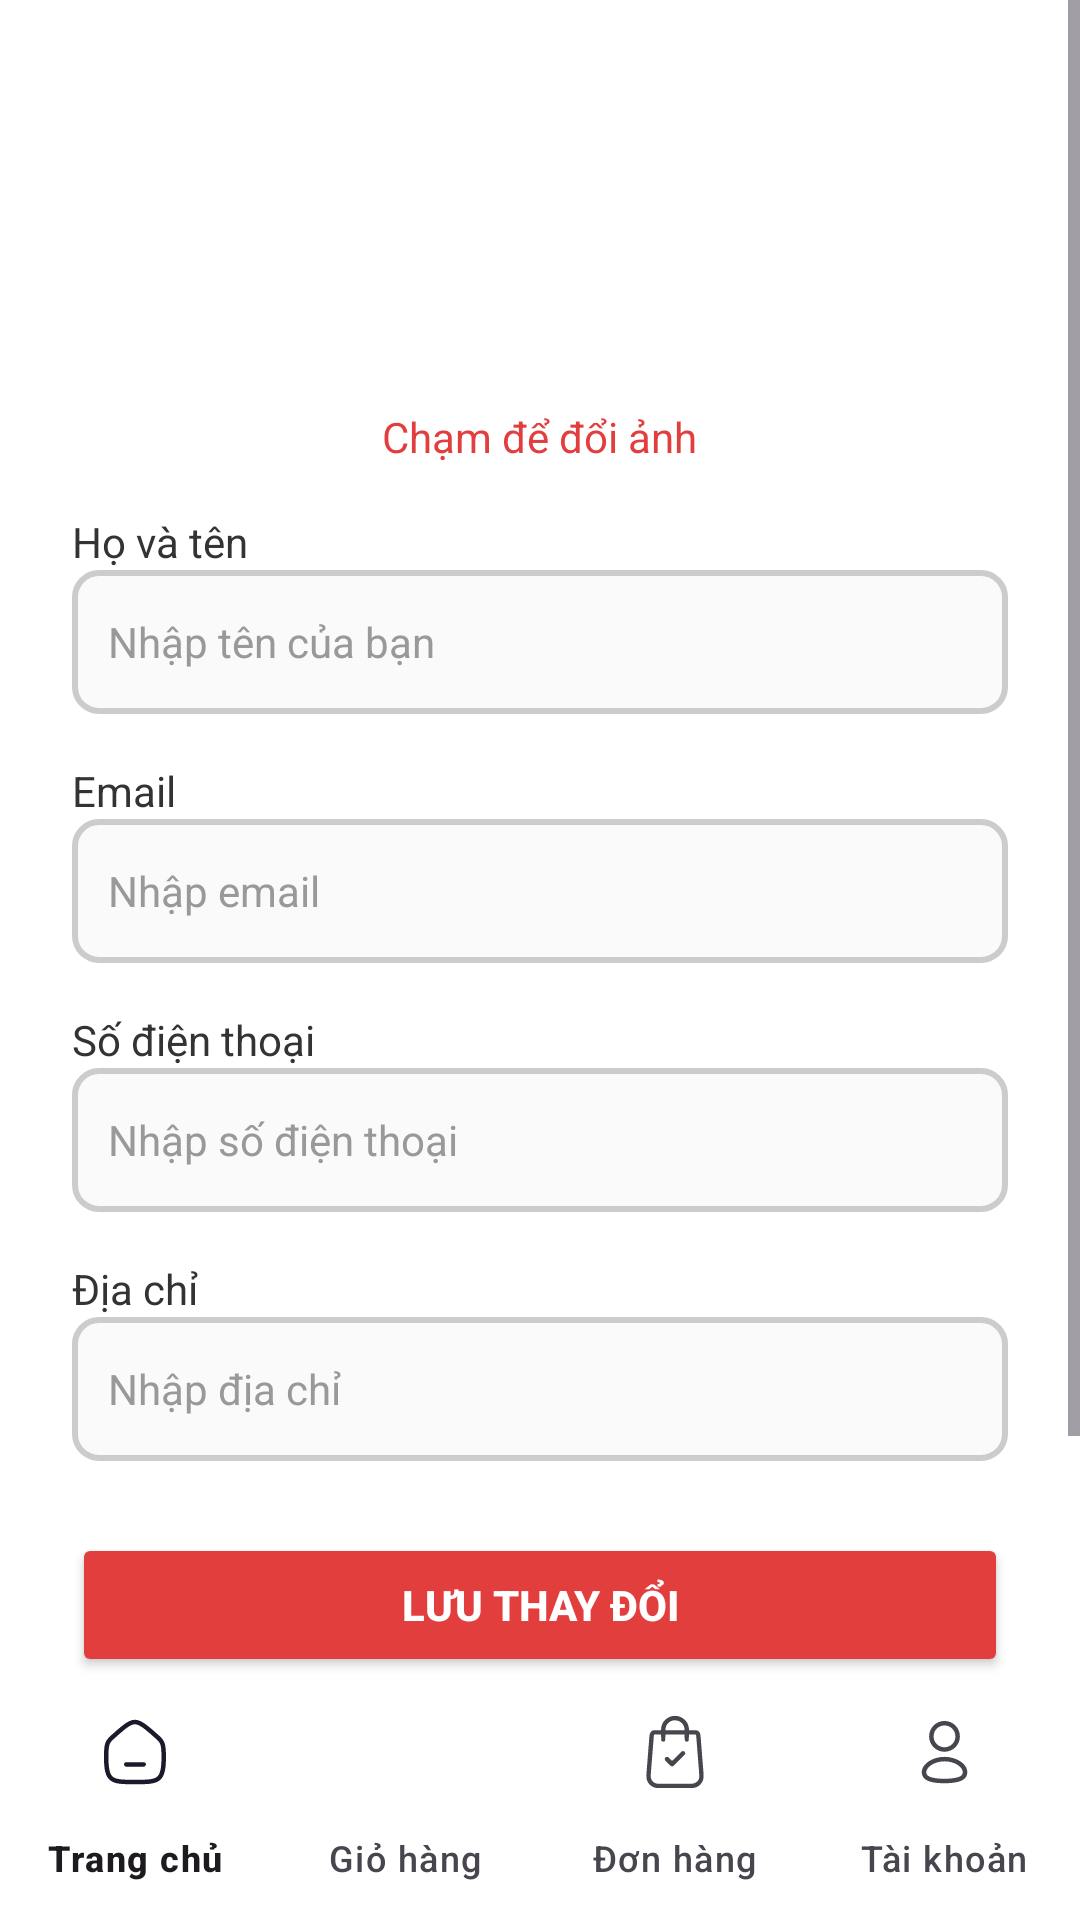

Layout XML and referenced resources for this Android screen:
<!-- AndroidManifest.xml: application theme Theme.TechStoreApp -->
<!-- res/layout/activity_user_profile.xml -->
<?xml version="1.0" encoding="utf-8"?>
<RelativeLayout xmlns:android="http://schemas.android.com/apk/res/android"
    xmlns:app="http://schemas.android.com/apk/res-auto"
    xmlns:tools="http://schemas.android.com/tools"
    android:id="@+id/main"
    android:layout_width="match_parent"
    android:layout_height="match_parent"
    android:background="@android:color/white"
    tools:context=".Activity.UserProfile">

    
    <ScrollView
        android:id="@+id/scrollView"
        android:layout_width="match_parent"
        android:layout_height="match_parent"
        android:layout_above="@id/bottomNavigationView"
        android:fillViewport="true">

        <LinearLayout
            android:layout_width="match_parent"
            android:layout_height="wrap_content"
            android:orientation="vertical"
            android:padding="24dp">

            
            <LinearLayout
                android:layout_width="match_parent"
                android:layout_height="wrap_content"
                android:orientation="vertical"
                android:gravity="center_horizontal">

                <com.google.android.material.imageview.ShapeableImageView
                    android:id="@+id/imgAvatar"
                    android:layout_width="100dp"
                    android:layout_height="100dp"
                    android:layout_marginBottom="12dp"
                    android:background="@drawable/bg_circle_image"
                    app:shapeAppearanceOverlay="@style/CircleImage"
                    android:scaleType="centerCrop"
                    android:backgroundTint="#EEEEEE"
                    android:contentDescription="Avatar"
                    android:clickable="true"
                    android:focusable="true" />

                <TextView
                    android:layout_width="wrap_content"
                    android:layout_height="wrap_content"
                    android:text="Chạm để đổi ảnh"
                    android:textSize="14sp"
                    android:textColor="@color/red_E00" />
            </LinearLayout>

            
            <TextView
                android:layout_width="wrap_content"
                android:layout_height="wrap_content"
                android:layout_marginTop="16dp"
                android:textSize="14sp"
                android:textColor="#333333"
                android:text="Họ và tên" />

            <EditText
                android:id="@+id/edtFullName"
                style="@style/ProfileInput"
                android:hint="Nhập tên của bạn" />

            
            <TextView style="@style/ProfileLabel"
                android:text="Email" />
            <EditText
                android:id="@+id/edtEmail"
                style="@style/ProfileInput"
                android:hint="Nhập email"
                android:inputType="textEmailAddress" />

            
            <TextView style="@style/ProfileLabel"
                android:text="Số điện thoại" />
            <EditText
                android:id="@+id/edtPhone"
                style="@style/ProfileInput"
                android:hint="Nhập số điện thoại"
                android:inputType="phone" />

            
            <TextView style="@style/ProfileLabel"
                android:text="Địa chỉ" />
            <EditText
                android:id="@+id/edtAddress"
                style="@style/ProfileInput"
                android:hint="Nhập địa chỉ" />

            
            <Button
                android:id="@+id/btnSave"
                android:layout_width="match_parent"
                android:layout_height="48dp"
                android:layout_marginTop="24dp"
                android:text="Lưu thay đổi"
                android:textStyle="bold"
                android:textColor="@android:color/white"
                android:backgroundTint="@color/red_E00" />

            <Button
                android:id="@+id/btnOut"
                android:layout_width="match_parent"
                android:layout_height="48dp"
                android:layout_marginTop="24dp"
                android:text="Đăng Xuất"
                android:textStyle="bold"
                android:textColor="@android:color/white"
                android:backgroundTint="@color/red_E00" />

        </LinearLayout>
    </ScrollView>

    
    <com.google.android.material.bottomnavigation.BottomNavigationView
        android:id="@+id/bottomNavigationView"
        android:layout_width="match_parent"
        android:layout_height="wrap_content"
        android:layout_alignParentBottom="true"
        android:background="@android:color/white"
        app:menu="@menu/bottom_nav_menu"
        app:labelVisibilityMode="labeled" />
</RelativeLayout>
<!-- resources referenced by this layout -->
<resources>
  <color name="red_E00">#E23E3E</color>
  <style name="CircleImage" parent="">
          <item name="cornerFamily">rounded</item>
          <item name="cornerSize">50%</item>
      </style>
  <style name="ProfileInput">
          <item name="android:layout_width">match_parent</item>
          <item name="android:layout_height">48dp</item>
          <item name="android:background">@drawable/bg_edittext</item>
          <item name="android:padding">12dp</item>
          <item name="android:textSize">14sp</item>
          <item name="android:textColor">#111111</item>
          <item name="android:textColorHint">#999999</item>
      </style>
  <style name="ProfileLabel">
          <item name="android:layout_width">wrap_content</item>
          <item name="android:layout_height">wrap_content</item>
          <item name="android:layout_marginTop">16dp</item>
          <item name="android:textSize">14sp</item>
          <item name="android:textColor">#333333</item>
      </style>
  <style name="Theme.TechStoreApp" parent="Base.Theme.TechStoreApp" />
  <!-- drawable bg_edittext (drawable) -->
  <?xml version="1.0" encoding="utf-8"?>
  <shape xmlns:android="http://schemas.android.com/apk/res/android">
      <solid android:color="#FAF8F8"/>
      <corners android:radius="20dp"/>
      <solid android:color="#FAFAFA" />
  
      <stroke
          android:width="2dp"
          android:color="#CCCCCC" />
  
      <corners android:radius="8dp" />
  </shape>
  <style name="Base.Theme.TechStoreApp" parent="Theme.Material3.DayNight.NoActionBar">
          
          
      </style>
</resources>
